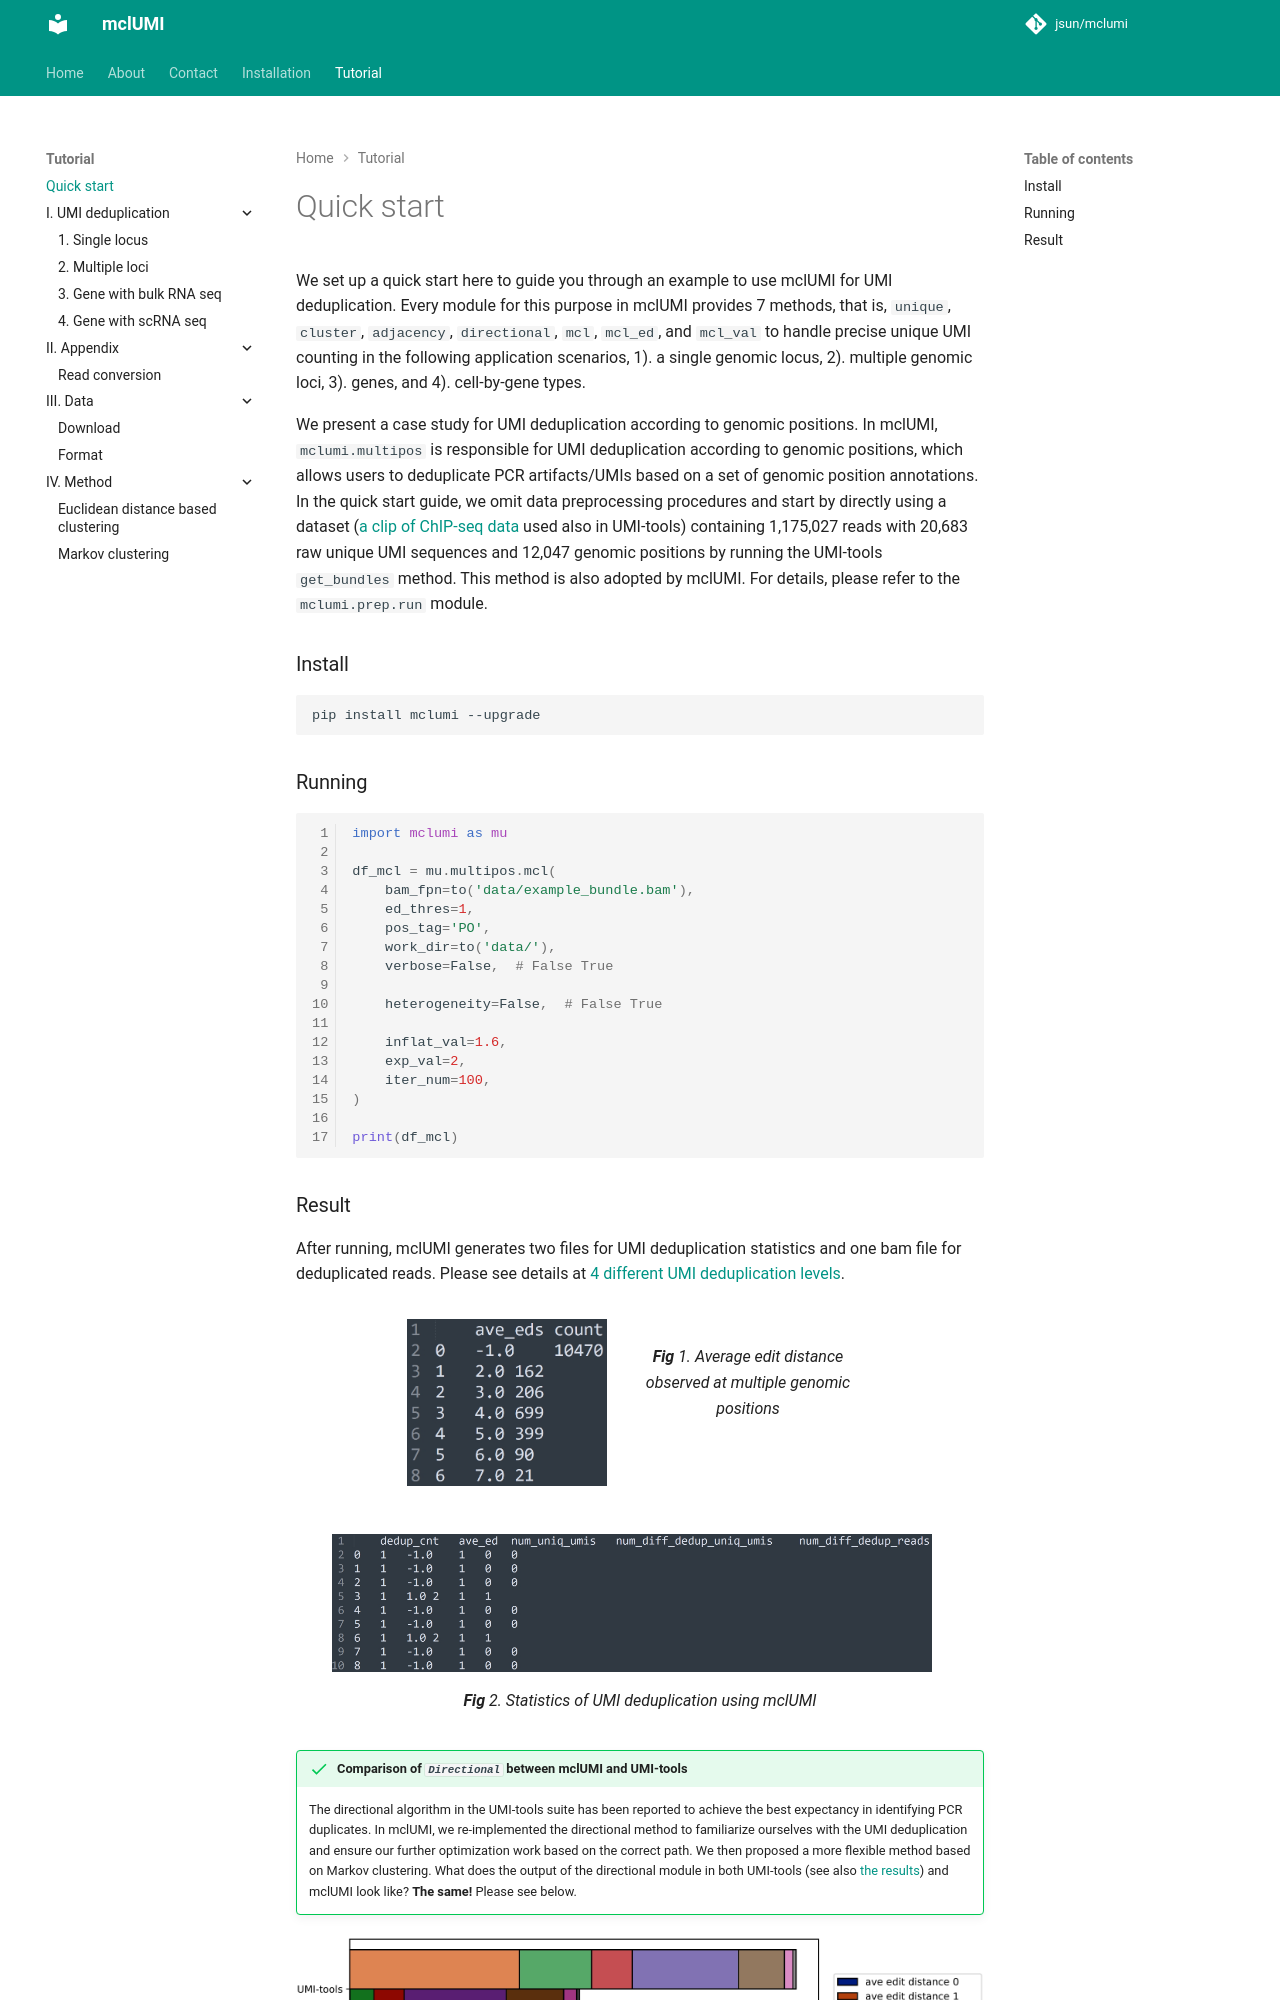

repository: 2003100127/mclumi · page: tutorial/quick-start/index.html · generator: mkdocs

We set up a quick start here to guide you through an example to use mclUMI for UMI deduplication. Every module for this purpose in mclUMI provides 7 methods, that is, `unique`, `cluster`, `adjacency`, `directional`, `mcl`, `mcl_ed`, and `mcl_val` to handle precise unique UMI counting in the following application scenarios, 1). a single genomic locus, 2). multiple genomic loci, 3). genes, and 4). cell-by-gene types.

We present a case study for UMI deduplication according to genomic positions. In mclUMI, `mclumi.multipos` is responsible for UMI deduplication according to genomic positions, which allows users to deduplicate PCR artifacts/UMIs based on a set of genomic position annotations. In the quick start guide, we omit data preprocessing procedures and start by directly using a dataset ([a clip of ChIP-seq data](https://github.com/cribbslab/mclumi/releases/download/v0.0.1/example_bundle.bam) used also in UMI-tools) containing 1,175,027 reads with 20,683 raw unique UMI sequences and 12,047 genomic positions by running the UMI-tools `get_bundles` method. This method is also adopted by mclUMI. For details, please refer to the `mclumi.prep.run` module.

## Install

``` shell
pip install mclumi --upgrade
```

## Running

``` py linenums="1"
import mclumi as mu

df_mcl = mu.multipos.mcl(
    bam_fpn=to('data/example_bundle.bam'),
    ed_thres=1,
    pos_tag='PO',
    work_dir=to('data/'),
    verbose=False,  # False True

    heterogeneity=False,  # False True

    inflat_val=1.6,
    exp_val=2,
    iter_num=100,
)

print(df_mcl)

```
